The GitHub repository zaid-gul/ECG_Classification contains a labelled image folder "images" with 3 categories: ARR, CHF, NSR. Examples follow, each with its label.

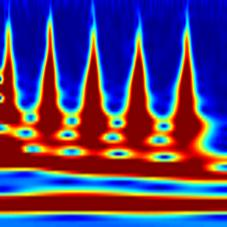
Label: ARR

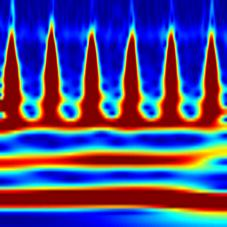
Label: ARR

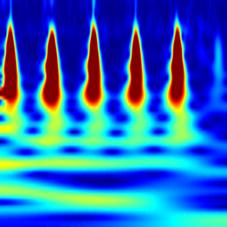
Label: NSR

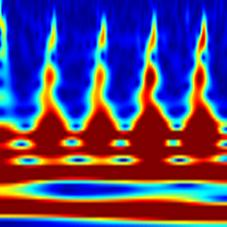
Label: CHF

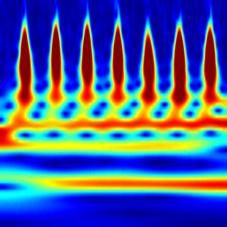
Label: NSR

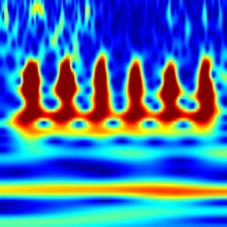
Label: CHF
